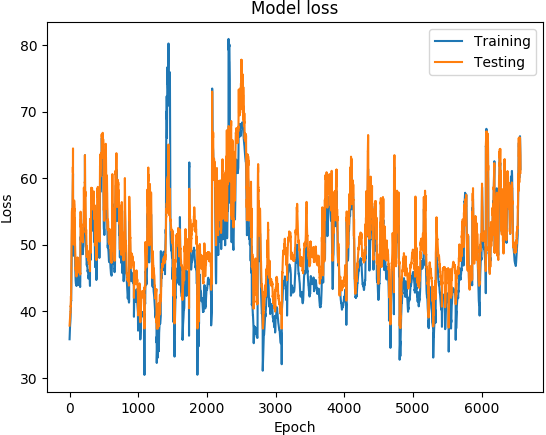

Data behind this chart, as committed beside it:
('DATETIME', 'REAL', 'PREDICTED')
1451619600, 33.17, 37.84
1451620200, 31.83, 38.03
1451620800, 20.13, 38.11
1451622000, 8.145, 38.45
1451622600, 40.47, 38.72
1451623200, 96.47, 38.57
1451625600, 69.49, 39.22
1451626200, 53.11, 39.12
1451626800, 18.11, 39.31
1451628000, 70.92, 39.51
1451628600, 55.04, 39.58
1451629200, 94.62, 39.72
1451629800, 132.5, 39.73
1451630400, 188, 39.9
1451631000, 356.9, 39.89
1451631600, 295.7, 40.77
1451632200, 305.9, 40.72
1451632800, 496, 41.04
1451633400, 495.9, 41.67
1451634000, 460, 42.11
1451634600, 526.7, 42.27
1451635200, 596.3, 41.76
1451635800, 540.4, 41.96
1451636400, 644.6, 43.32
1451645400, 1042, 45.87
1451646000, 1066, 46.27
1451646600, 1211, 46.92
1451647200, 1227, 47.58
1451647800, 1280, 48.71
1451648400, 1339, 49.92
1451649000, 1249, 51.04
1451649600, 1547, 52.06
1451650200, 1182, 54.38
1451650800, 1166, 54.86
1451651400, 1185, 55.02
1451652000, 1153, 55.24
1451652600, 1081, 55.38
1451653200, 1018, 55.35
1451653800, 720.5, 55.35
1451654400, 560.8, 54.57
1451655000, 1097, 54.07
1451655600, 1605, 53.76
1451656200, 1718, 54.99
1451656800, 1629, 57.2
1451657400, 1924, 57.89
1451658000, 1822, 58.8
1451658600, 2013, 57.97
1451659200, 1997, 59.84
1451659800, 1947, 61.67
1451660400, 1993, 60.81
1451661600, 1618, 64.46
1451715000, 1726, 51.2
1451715600, 1731, 51.36
1451716200, 1732, 51.43
1451716800, 1458, 52.34
1451717400, 1445, 52.13
1451718000, 1217, 51.89
1451718600, 1038, 51.15
1451719200, 1119, 50.25
1451719800, 1300, 50.01
... 6,505 more rows
